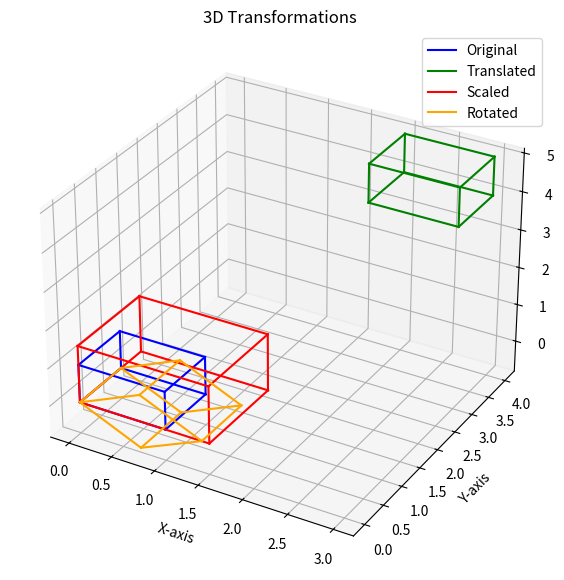

This chart was generated by the following Python code:
import numpy as np 
import matplotlib.pyplot as plt
from mpl_toolkits.mplot3d import Axes3D 
 
def plot_3d_object(ax, vertices, edges, color, label): 
    for edge in edges: 
        x = [vertices[edge[0], 0], vertices[edge[1], 0]] 
        y = [vertices[edge[0], 1], vertices[edge[1], 1]] 
        z = [vertices[edge[0], 2], vertices[edge[1], 2]] 
        ax.plot(x, y, z, color=color, label=label if edge == edges[0] else "") 
 
def translate(vertices, tx, ty, tz): 
    translation_matrix = np.array([ 
        [1, 0, 0, tx], 
        [0, 1, 0, ty], 
        [0, 0, 1, tz], 
        [0, 0, 0, 1] 
    ]) 
    vertices_homogeneous = np.hstack([vertices, np.ones((vertices.shape[0], 1))]) 
    transformed_vertices = vertices_homogeneous @ translation_matrix.T 
    return transformed_vertices[:, :3]

def scale(vertices, sx, sy, sz): 
    scaling_matrix = np.array([ 
        [sx, 0, 0, 0], 
        [0, sy, 0, 0], 
        [0, 0, sz, 0], 
        [0, 0, 0, 1] 
    ]) 
    vertices_homogeneous = np.hstack([vertices, np.ones((vertices.shape[0], 1))]) 
    transformed_vertices = vertices_homogeneous @ scaling_matrix.T 
    return transformed_vertices[:, :3] 
 
def rotate_x(vertices, angle): 
    rad = np.radians(angle) 
    rotation_matrix = np.array([ 
        [1, 0, 0, 0], 
        [0, np.cos(rad), -np.sin(rad), 0], 
        [0, np.sin(rad), np.cos(rad), 0], 
        [0, 0, 0, 1] 
    ])
    vertices_homogeneous = np.hstack([vertices, np.ones((vertices.shape[0], 1))]) 
    transformed_vertices = vertices_homogeneous @ rotation_matrix.T 
    return transformed_vertices[:, :3] 
 
def rotate_y(vertices, angle): 
    rad = np.radians(angle) 
    rotation_matrix = np.array([ 
        [np.cos(rad), 0, np.sin(rad), 0], 
        [0, 1, 0, 0], 
        [-np.sin(rad), 0, np.cos(rad), 0], 
        [0, 0, 0, 1] 
    ]) 
    vertices_homogeneous = np.hstack([vertices, np.ones((vertices.shape[0], 1))]) 
    transformed_vertices = vertices_homogeneous @ rotation_matrix.T 
    return transformed_vertices[:, :3] 
 
def rotate_z(vertices, angle): 
    rad = np.radians(angle) 
    rotation_matrix = np.array([
        [np.cos(rad), -np.sin(rad), 0, 0], 
        [np.sin(rad), np.cos(rad), 0, 0], 
        [0, 0, 1, 0], 
        [0, 0, 0, 1] 
    ]) 
    vertices_homogeneous = np.hstack([vertices, np.ones((vertices.shape[0], 1))]) 
    transformed_vertices = vertices_homogeneous @ rotation_matrix.T 
    return transformed_vertices[:, :3] 
 
# Example usage 
vertices = np.array([[0, 0, 0], [1, 0, 0], [1, 1, 0], [0, 1, 0],  # Bottom square 
                     [0, 0, 1], [1, 0, 1], [1, 1, 1], [0, 1, 1]])  # Top square 
 
edges = [(0, 1), (1, 2), (2, 3), (3, 0),  # Bottom square 
         (4, 5), (5, 6), (6, 7), (7, 4),  # Top square 
         (0, 4), (1, 5), (2, 6), (3, 7)]  # Vertical edges 
 
fig = plt.figure(figsize=(10, 7)) 
ax = fig.add_subplot(111, projection='3d')
# Plot original object 
plot_3d_object(ax, vertices, edges, 'blue', 'Original') 
# Apply transformations 
translated_vertices = translate(vertices, 2, 3, 4) 
scaled_vertices = scale(vertices, 1.5, 1.5, 1.5) 
rotated_vertices = rotate_y(vertices, 45) 
# Plot transformed objects 
plot_3d_object(ax, translated_vertices, edges, 'green', 'Translated') 
plot_3d_object(ax, scaled_vertices, edges, 'red', 'Scaled') 
plot_3d_object(ax, rotated_vertices, edges, 'orange', 'Rotated') 
# Configure the 3D plot 
ax.set_title("3D Transformations") 
ax.set_xlabel("X-axis") 
ax.set_ylabel("Y-axis") 
ax.set_zlabel("Z-axis") 
plt.legend() 
plt.show()
